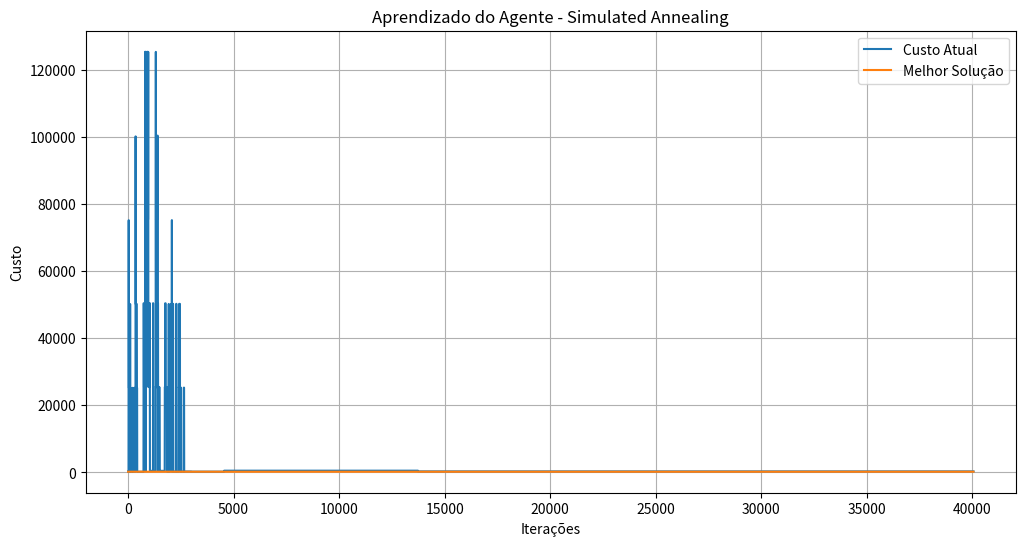

The script that saved this image:
import random
import math
import matplotlib.pyplot as plt

random.seed(42)

VOLUME_TOTAL_L = 500
DENSIDADE = 1.2

MASSA_TOTAL_KG = VOLUME_TOTAL_L * DENSIDADE

FRASCOS = [
    {"nome": "IBC 1000L",   "capacidade": 1000, "custo": 350.0, "peso_max": 1250.0},
    {"nome": "Tanque 200L", "capacidade": 200,  "custo": 80.0,  "peso_max": 240.0},
    {"nome": "Tanque 100L", "capacidade": 100,  "custo": 50.0,  "peso_max": 125.0},
    {"nome": "Tambor 50L",  "capacidade": 50,   "custo": 30.0,  "peso_max": 65.0},
    {"nome": "Bombona 20L", "capacidade": 20,   "custo": 15.0,  "peso_max": 30.0},
    {"nome": "Galão 5L",    "capacidade": 5,    "custo": 6.0,   "peso_max": 8.0}
]

def calcular_volume(estado):
    return sum(
        estado[i] * FRASCOS[i]["capacidade"]
        for i in range(len(FRASCOS))
    )

def calcular_custo_real(estado):
    return sum(
        estado[i] * FRASCOS[i]["custo"]
        for i in range(len(FRASCOS))
    )

# ==========================
# FUNÇÃO OBJETIVO (3 PENALIDADES)
# ==========================

def calcular_custo(estado):

    volume = calcular_volume(estado)
    custo = calcular_custo_real(estado)

    # Penalidade 1: Falta de volume
    penalidade_falta = 0
    if volume < VOLUME_TOTAL_L:
        penalidade_falta = (VOLUME_TOTAL_L - volume) * 5000

    # Penalidade 2: Excesso de volume
    penalidade_excesso = 0
    if volume > VOLUME_TOTAL_L:
        penalidade_excesso = (volume - VOLUME_TOTAL_L) * 5000

    # Penalidade 3: Restrição de peso
    penalidade_peso = 0
    for i in range(len(FRASCOS)):
        if estado[i] > 0:
            peso_liquido = FRASCOS[i]["capacidade"] * DENSIDADE

            if peso_liquido > FRASCOS[i]["peso_max"]:
                penalidade_peso += 1000000

    return (
        custo
        + penalidade_falta
        + penalidade_excesso
        + penalidade_peso
    )

# ==========================
# SOLUÇÃO INICIAL
# ==========================

def gerar_solucao_inicial():

    estado = [0] * len(FRASCOS)

    volume_restante = VOLUME_TOTAL_L

    for i in range(len(FRASCOS)):
        capacidade = FRASCOS[i]["capacidade"]

        qtd = volume_restante // capacidade

        estado[i] = int(qtd)

        volume_restante -= qtd * capacidade

    return estado

# ==========================
# GERAR VIZINHO
# ==========================

def gerar_vizinho(estado):

    vizinho = estado[:]

    acao = random.choice([
        "adicionar",
        "remover",
        "trocar",
        "reiniciar"
    ])

    idx = random.randint(0, len(FRASCOS) - 1)

    if acao == "adicionar":
        vizinho[idx] += random.randint(1, 3)

    elif acao == "remover":
        if vizinho[idx] > 0:
            vizinho[idx] -= random.randint(
                1,
                min(3, vizinho[idx])
            )

    elif acao == "trocar":

        idx2 = random.randint(
            0,
            len(FRASCOS) - 1
        )

        if idx != idx2 and vizinho[idx2] > 0:
            vizinho[idx2] -= 1
            vizinho[idx] += 1

    elif acao == "reiniciar":

        vizinho = [
            random.randint(0, max(1, VOLUME_TOTAL_L // 1000)),
            random.randint(0, max(1, VOLUME_TOTAL_L // 200)),
            random.randint(0, max(1, VOLUME_TOTAL_L // 100)),
            random.randint(0, max(1, VOLUME_TOTAL_L // 50)),
            random.randint(0, max(1, VOLUME_TOTAL_L // 20)),
            random.randint(0, max(1, VOLUME_TOTAL_L // 5))
        ]

    return vizinho

# ==========================
# SIMULATED ANNEALING
# ==========================

def otimizar_envase():

    estado_atual = gerar_solucao_inicial()

    custo_atual = calcular_custo(estado_atual)

    melhor_estado = estado_atual[:]
    melhor_custo = custo_atual

    temperatura = 50000.0
    taxa_resfriamento = 0.9995

    iteracoes = 100000

    historico_atual = []
    historico_melhor = []

    for _ in range(iteracoes):

        historico_atual.append(custo_atual)
        historico_melhor.append(melhor_custo)

        vizinho = gerar_vizinho(estado_atual)

        custo_vizinho = calcular_custo(vizinho)

        delta = custo_vizinho - custo_atual

        if (
            delta < 0
            or random.random() < math.exp(-delta / temperatura)
        ):

            estado_atual = vizinho
            custo_atual = custo_vizinho

            volume = calcular_volume(estado_atual)

            if (
                volume == VOLUME_TOTAL_L
                and custo_atual < melhor_custo
            ):
                melhor_estado = estado_atual[:]
                melhor_custo = custo_atual

        temperatura *= taxa_resfriamento

        if temperatura < 0.0001:
            break

    return (
        melhor_estado,
        melhor_custo,
        historico_atual,
        historico_melhor
    )

# ==========================
# EXECUÇÃO
# ==========================

if __name__ == "__main__":

    print("Iniciando Agente ChemOptima...\\n")

    (
        melhor_estado,
        melhor_custo,
        historico_atual,
        historico_melhor
    ) = otimizar_envase()

    print("=== RELATÓRIO DE ENVASE OTIMIZADO ===")

    print(
        f"Lote Total: {VOLUME_TOTAL_L} Litros "
        f"(Densidade: {DENSIDADE} | "
        f"Massa: {MASSA_TOTAL_KG:.1f} kg)"
    )

    print("-" * 40)
    print("Distribuição Ideal:")

    for i, qtd in enumerate(melhor_estado):

        if qtd > 0:

            peso_unitario = (
                FRASCOS[i]["capacidade"] *
                DENSIDADE
            )

            print(
                f" -> {qtd}x {FRASCOS[i]['nome']} "
                f"(Peso unitário com líquido: "
                f"{peso_unitario:.1f} kg)"
            )

    volume_final = calcular_volume(melhor_estado)

    custo_real = calcular_custo_real(melhor_estado)

    aproveitamento = (
        (VOLUME_TOTAL_L / volume_final) * 100
        if volume_final > 0
        else 0
    )

    print("-" * 40)
    print(f"Espaço Total Alocado: {volume_final} Litros")
    print(f"Aproveitamento: {aproveitamento:.1f}%")
    print(f"Custo Final: R$ {custo_real:.2f}")

    plt.figure(figsize=(12, 6))

    plt.plot(historico_atual, label="Custo Atual")
    plt.plot(historico_melhor, label="Melhor Solução")

    plt.title("Aprendizado do Agente - Simulated Annealing")
    plt.xlabel("Iterações")
    plt.ylabel("Custo")

    plt.grid(True)
    plt.legend()

    plt.show()
